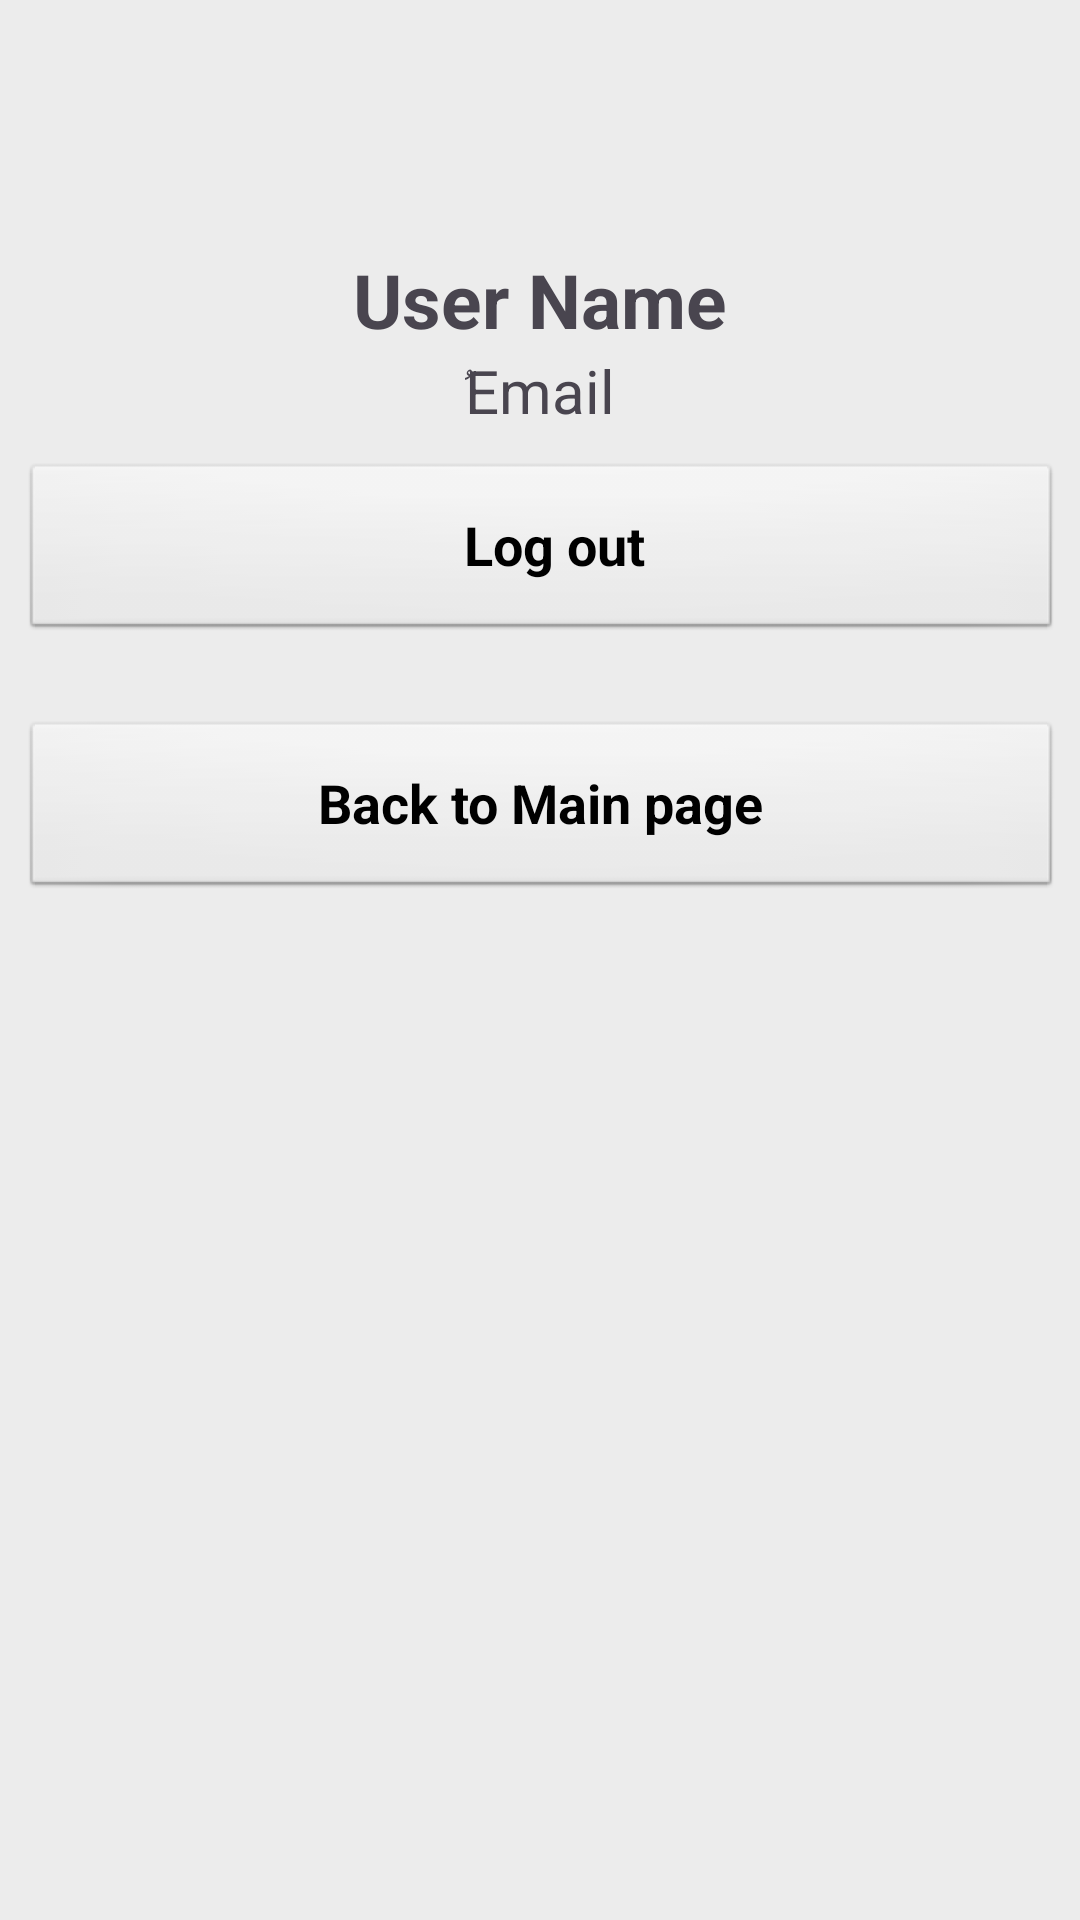

Here is an Android app screen rendered from its layout file. Give the layout XML and the strings, colors and styles it references.
<!-- AndroidManifest.xml: application theme Theme.Pervasive_projcect -->
<!-- res/layout/activity_profile.xml -->
<?xml version="1.0" encoding="utf-8"?>
<androidx.constraintlayout.widget.ConstraintLayout xmlns:android="http://schemas.android.com/apk/res/android"
    xmlns:app="http://schemas.android.com/apk/res-auto"
    xmlns:tools="http://schemas.android.com/tools"
    android:layout_width="match_parent"
    android:layout_height="match_parent"
    tools:context=".ProfileActivity"
    android:background="#ececec">

    <ScrollView
        android:layout_width="match_parent"
        android:layout_height="match_parent">
        <LinearLayout
            android:layout_width="match_parent"
            android:layout_height="wrap_content"
            android:orientation="vertical">

            <androidx.constraintlayout.widget.ConstraintLayout
                android:layout_width="match_parent"
                android:layout_height="match_parent">

                <ImageView
                    android:id="@+id/imageView4"
                    android:layout_width="wrap_content"
                    android:layout_height="wrap_content"
                    app:layout_constraintEnd_toEndOf="parent"
                    app:layout_constraintStart_toStartOf="parent"
                    app:layout_constraintTop_toTopOf="parent"
                    app:srcCompat="@drawable/top_background"
                    />

                <ImageView
                    android:id="@+id/imageView"
                    android:layout_width="wrap_content"
                    android:layout_height="wrap_content"
                    android:scaleType="fitXY"
                    app:layout_constraintEnd_toEndOf="parent"
                    app:layout_constraintStart_toStartOf="parent"
                    app:layout_constraintTop_toTopOf="parent"
                    app:srcCompat="@drawable/top_background" />

                <ImageView
                    android:id="@+id/profileimage"
                    android:layout_width="174dp"
                    android:layout_height="134dp"
                    app:layout_constraintBottom_toBottomOf="@+id/imageView"
                    app:layout_constraintEnd_toEndOf="@+id/imageView4"
                    app:layout_constraintStart_toStartOf="@+id/imageView"
                    app:layout_constraintTop_toBottomOf="@+id/imageView"
                    app:srcCompat="@drawable/profile" />

                <TextView
                    android:id="@+id/username"
                    android:layout_width="wrap_content"
                    android:layout_height="wrap_content"
                    android:text="User Name"
                    android:layout_marginTop="16dp"
                    android:textSize="25sp"
                    android:textStyle="bold"

                    app:layout_constraintEnd_toEndOf="@+id/profileimage"
                    app:layout_constraintStart_toStartOf="@+id/profileimage"
                    app:layout_constraintTop_toBottomOf="@+id/profileimage" />

                <TextView
                    android:id="@+id/email"
                    android:layout_width="wrap_content"
                    android:layout_height="wrap_content"
                    android:text="ُEmail"
                    android:textSize="20sp"
                    app:layout_constraintEnd_toEndOf="@+id/username"
                    app:layout_constraintStart_toStartOf="@+id/username"
                    app:layout_constraintTop_toBottomOf="@+id/username" />

                <LinearLayout
                    android:layout_width="411dp"
                    android:layout_height="166dp"
                    android:orientation="vertical"
                    app:layout_constraintBottom_toBottomOf="parent"
                    app:layout_constraintEnd_toEndOf="parent"
                    app:layout_constraintStart_toStartOf="parent"
                    app:layout_constraintTop_toBottomOf="@+id/email">


                    <androidx.appcompat.widget.AppCompatButton
                        android:id="@+id/logout_profile"
                        style="@android:style/Widget.Button"
                        android:layout_width="match_parent"
                        android:layout_height="60dp"
                        android:layout_marginStart="32dp"
                        android:layout_marginTop="10dp"
                        android:layout_marginEnd="32dp"
                        android:layout_marginBottom="10dp"
                        android:drawablePadding="20dp"
                        android:paddingStart="20dp"
                        android:text="Log out"

                        android:textAlignment="center"
                        android:textSize="18sp"
                        android:textStyle="bold" />


                    <androidx.appcompat.widget.AppCompatButton
                        android:id="@+id/go_to_main"
                        style="@android:style/Widget.Button"
                        android:layout_width="match_parent"
                        android:layout_height="60dp"
                        android:layout_marginStart="32dp"
                        android:layout_marginTop="16dp"
                        android:layout_marginEnd="32dp"
                        android:text="Back to Main page"
                        android:textSize="18sp"
                        android:textStyle="bold" />
                </LinearLayout>
            </androidx.constraintlayout.widget.ConstraintLayout>
        </LinearLayout>
    </ScrollView>

</androidx.constraintlayout.widget.ConstraintLayout>
<!-- resources referenced by this layout -->
<resources>
  <style name="Theme.Pervasive_projcect" parent="Base.Theme.Pervasive_projcect" />
  <style name="Base.Theme.Pervasive_projcect" parent="Theme.Material3.DayNight.NoActionBar">
          
          
      </style>
</resources>
